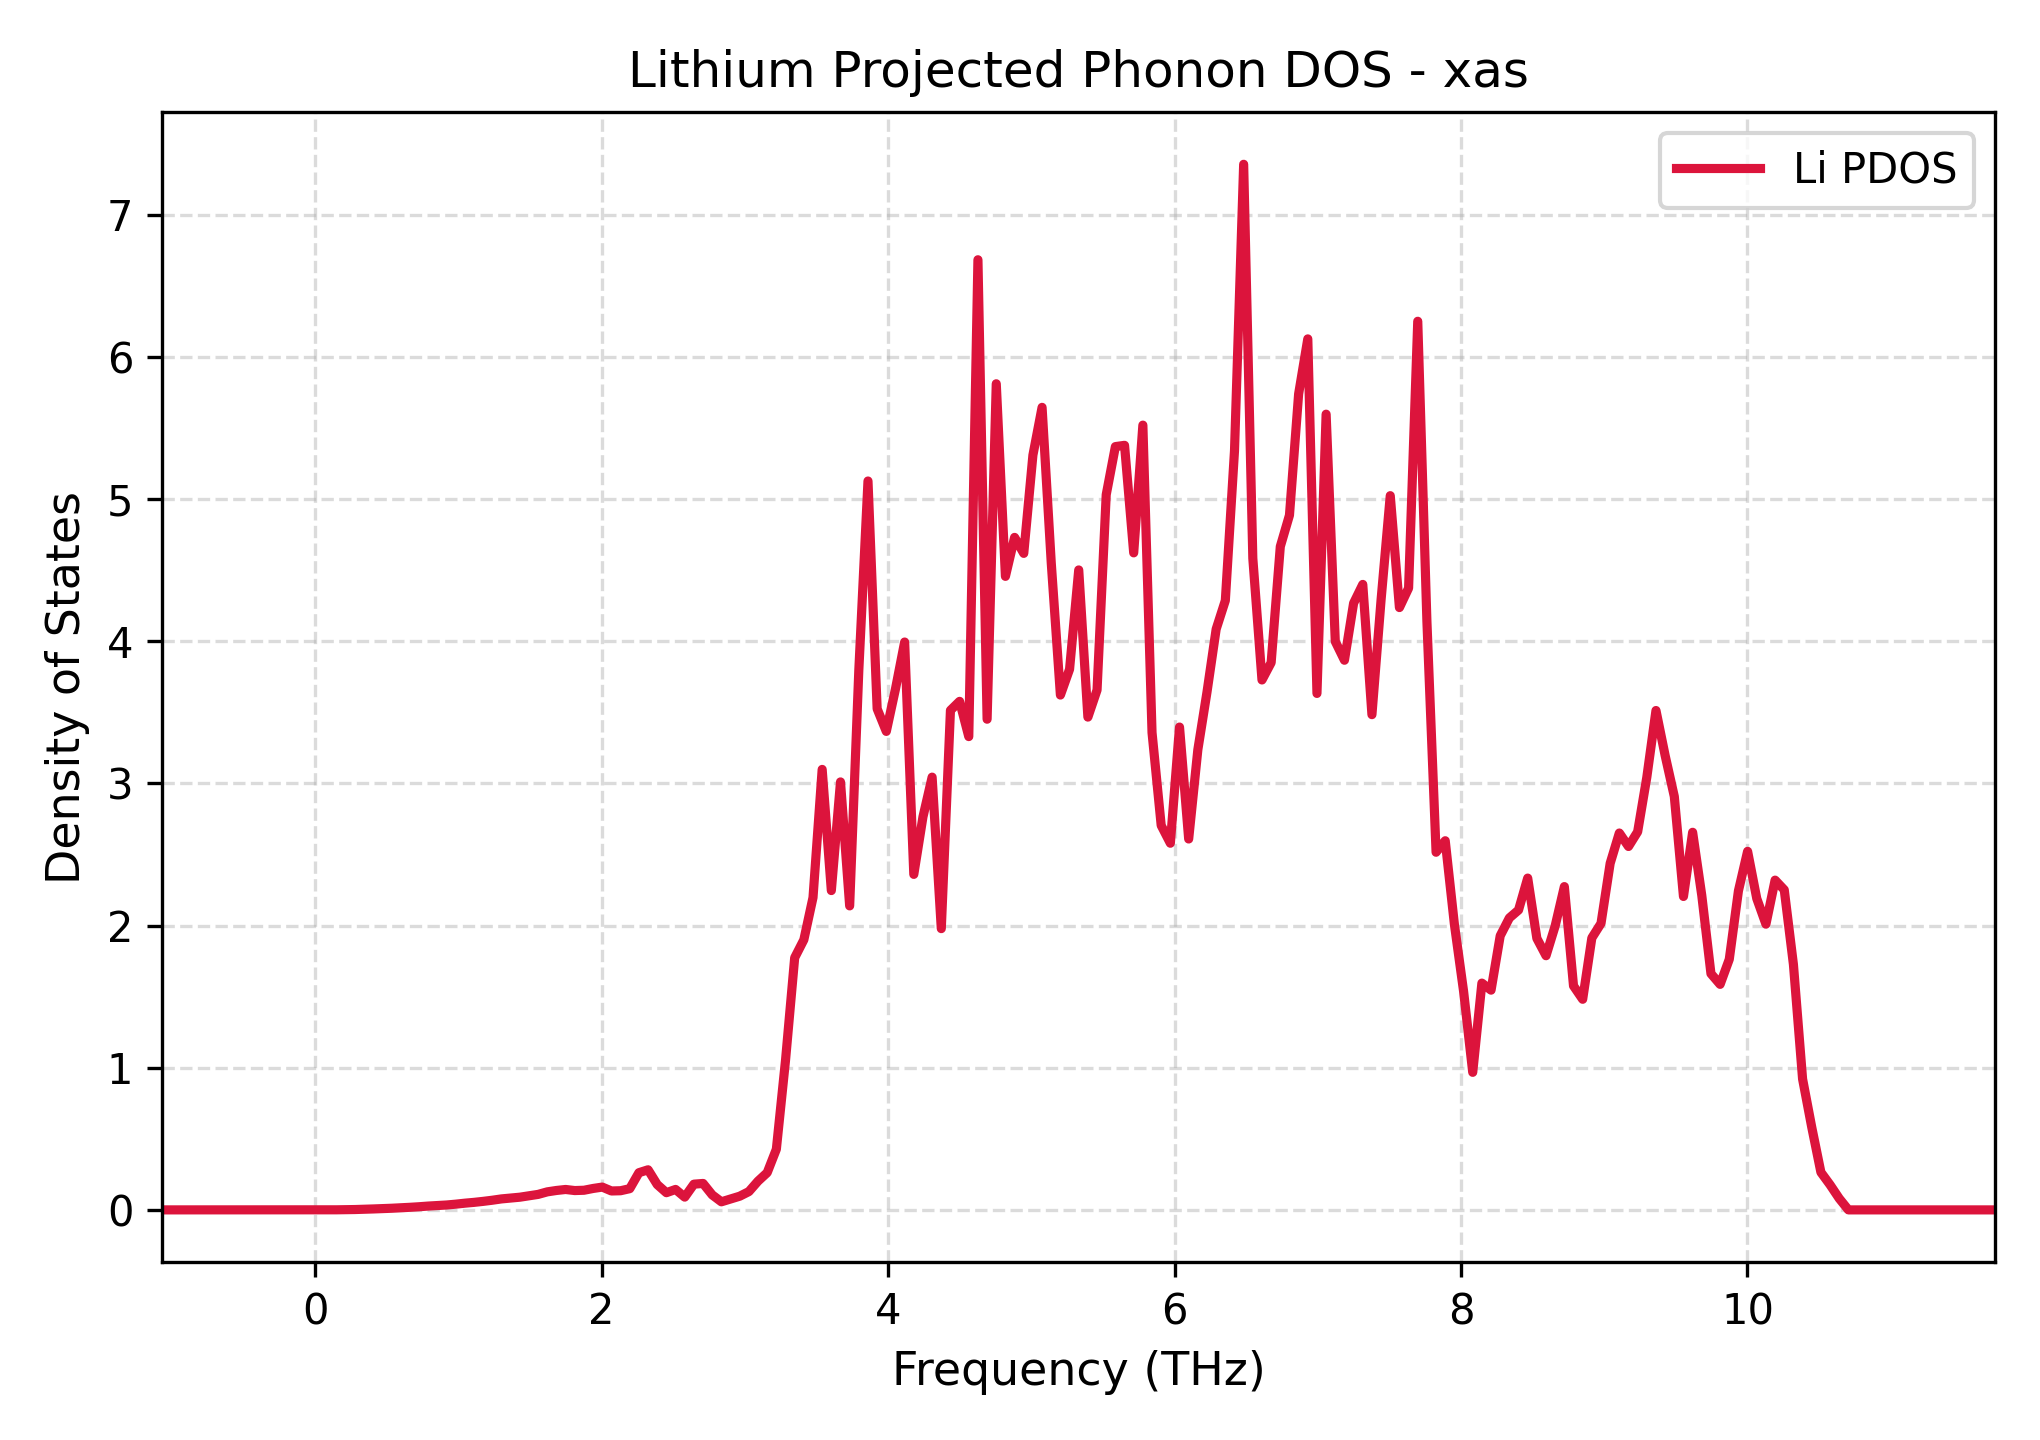

Data behind this chart, as committed beside it:
Frequency_THz, Lithium_PDOS
-1.066, 0.0
-1.002, 0.0
-0.9383, 0.0
-0.8743, 0.0
-0.8103, 0.0
-0.7463, 0.0
-0.6824, 0.0
-0.6184, 0.0
-0.5544, 0.0
-0.4905, 0.0
-0.4265, 0.0
-0.3625, 0.0
-0.2985, 0.0
-0.2346, 0.0
-0.1706, 0.0
-0.1066, 0.0
-0.04265, 0.0
0.02132, 1.1387650123565794e-05
0.0853, 0.0001817
0.1493, 0.0005709
0.2132, 0.001307
0.2772, 0.002475
0.3412, 0.004217
0.4052, 0.006551
0.4691, 0.008846
0.5331, 0.01148
0.5971, 0.01453
0.661, 0.01811
0.725, 0.02209
0.789, 0.02686
0.853, 0.03085
0.9169, 0.03432
0.9809, 0.04018
1.045, 0.04714
1.109, 0.05292
1.173, 0.05993
1.237, 0.06797
1.301, 0.07727
1.365, 0.08353
1.429, 0.08923
1.493, 0.09903
1.557, 0.109
1.621, 0.1269
1.685, 0.1366
1.749, 0.1436
1.813, 0.136
1.877, 0.1381
1.94, 0.1507
2.004, 0.1604
2.068, 0.1331
2.132, 0.1348
2.196, 0.1493
2.26, 0.2616
2.324, 0.2822
2.388, 0.1781
2.452, 0.121
2.516, 0.1438
2.58, 0.08982
2.644, 0.181
2.708, 0.1859
... 141 more rows
